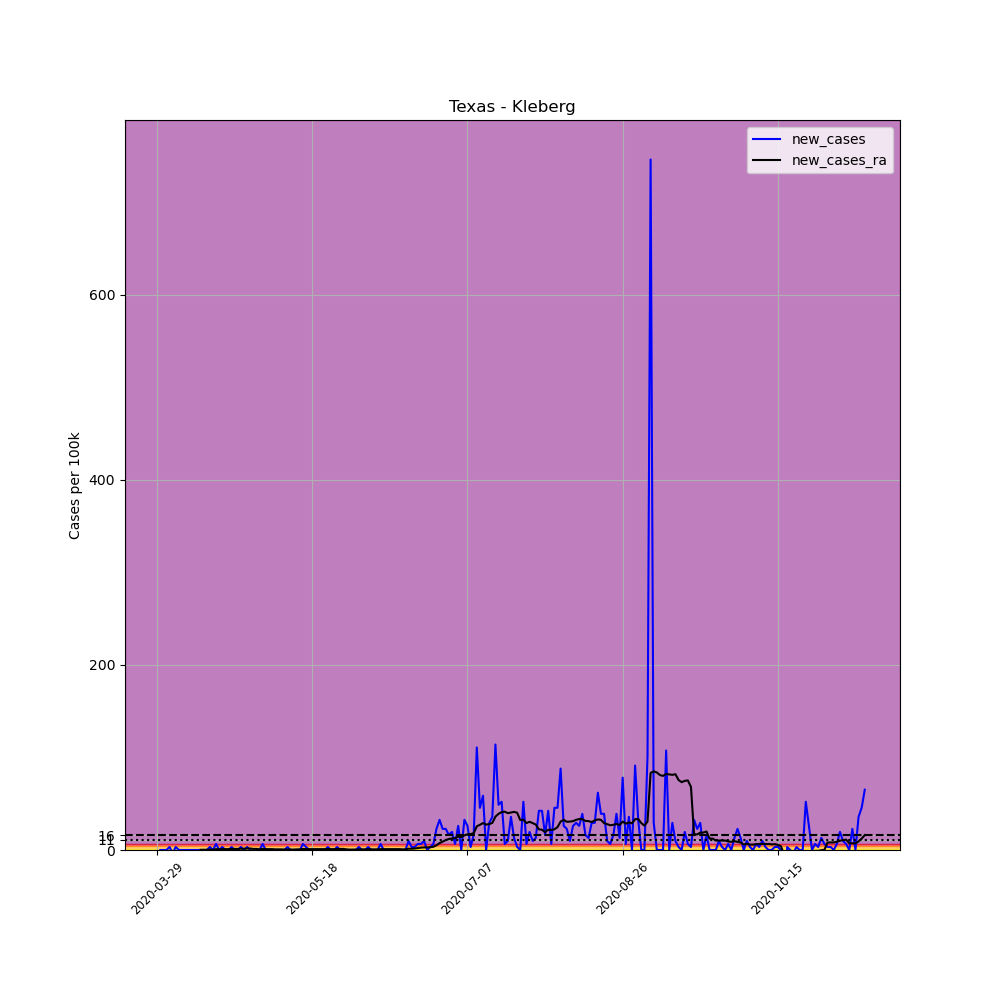

The file beside this chart, header and first rows:
, date, county, state, fips, cases, deaths, COUNTY, STNAME, CTYNAME, POPESTIMATE2019, per_100k, new_cases, new_cases_ra
458900, 2020-03-29, Kleberg, Texas, 48273, 1, 0, 273, Texas, Kleberg, 30680, 3.259, , 
458901, 2020-03-30, Kleberg, Texas, 48273, 1, 0, 273, Texas, Kleberg, 30680, 3.259, 0.0, 
458902, 2020-03-31, Kleberg, Texas, 48273, 1, 0, 273, Texas, Kleberg, 30680, 3.259, 0.0, 
458903, 2020-04-01, Kleberg, Texas, 48273, 1, 0, 273, Texas, Kleberg, 30680, 3.259, 0.0, 
458904, 2020-04-02, Kleberg, Texas, 48273, 2, 0, 273, Texas, Kleberg, 30680, 6.519, 3.259, 
458905, 2020-04-03, Kleberg, Texas, 48273, 1, 0, 273, Texas, Kleberg, 30680, 3.259, -3.259, 
458906, 2020-04-04, Kleberg, Texas, 48273, 2, 0, 273, Texas, Kleberg, 30680, 6.519, 3.259, 
458907, 2020-04-05, Kleberg, Texas, 48273, 2, 0, 273, Texas, Kleberg, 30680, 6.519, 0.0, 
458908, 2020-04-06, Kleberg, Texas, 48273, 2, 0, 273, Texas, Kleberg, 30680, 6.519, 0.0, 
458909, 2020-04-07, Kleberg, Texas, 48273, 2, 0, 273, Texas, Kleberg, 30680, 6.519, 0.0, 
458910, 2020-04-08, Kleberg, Texas, 48273, 2, 0, 273, Texas, Kleberg, 30680, 6.519, 0.0, 
458911, 2020-04-09, Kleberg, Texas, 48273, 2, 0, 273, Texas, Kleberg, 30680, 6.519, 0.0, 
458912, 2020-04-10, Kleberg, Texas, 48273, 2, 0, 273, Texas, Kleberg, 30680, 6.519, 0.0, 
458913, 2020-04-11, Kleberg, Texas, 48273, 2, 0, 273, Texas, Kleberg, 30680, 6.519, 0.0, 
458914, 2020-04-12, Kleberg, Texas, 48273, 2, 0, 273, Texas, Kleberg, 30680, 6.519, 0.0, 0.2328
458915, 2020-04-13, Kleberg, Texas, 48273, 2, 1, 273, Texas, Kleberg, 30680, 6.519, 0.0, 0.2328
458916, 2020-04-14, Kleberg, Texas, 48273, 2, 1, 273, Texas, Kleberg, 30680, 6.519, 0.0, 0.2328
458917, 2020-04-15, Kleberg, Texas, 48273, 3, 1, 273, Texas, Kleberg, 30680, 9.778, 3.259, 0.4656
458918, 2020-04-16, Kleberg, Texas, 48273, 3, 1, 273, Texas, Kleberg, 30680, 9.778, 0.0, 0.2328
458919, 2020-04-17, Kleberg, Texas, 48273, 5, 1, 273, Texas, Kleberg, 30680, 16.3, 6.519, 0.9313
458920, 2020-04-18, Kleberg, Texas, 48273, 5, 1, 273, Texas, Kleberg, 30680, 16.3, 0.0, 0.6985
458921, 2020-04-19, Kleberg, Texas, 48273, 6, 1, 273, Texas, Kleberg, 30680, 19.56, 3.259, 0.9313
458922, 2020-04-20, Kleberg, Texas, 48273, 6, 1, 273, Texas, Kleberg, 30680, 19.56, 0.0, 0.9313
458923, 2020-04-21, Kleberg, Texas, 48273, 6, 1, 273, Texas, Kleberg, 30680, 19.56, 0.0, 0.9313
458924, 2020-04-22, Kleberg, Texas, 48273, 7, 1, 273, Texas, Kleberg, 30680, 22.82, 3.259, 1.164
458925, 2020-04-23, Kleberg, Texas, 48273, 7, 1, 273, Texas, Kleberg, 30680, 22.82, 0.0, 1.164
458926, 2020-04-24, Kleberg, Texas, 48273, 7, 1, 273, Texas, Kleberg, 30680, 22.82, 0.0, 1.164
458927, 2020-04-25, Kleberg, Texas, 48273, 8, 1, 273, Texas, Kleberg, 30680, 26.08, 3.259, 1.397
458928, 2020-04-26, Kleberg, Texas, 48273, 8, 1, 273, Texas, Kleberg, 30680, 26.08, 0.0, 1.397
458929, 2020-04-27, Kleberg, Texas, 48273, 9, 1, 273, Texas, Kleberg, 30680, 29.34, 3.259, 1.63
458930, 2020-04-28, Kleberg, Texas, 48273, 9, 1, 273, Texas, Kleberg, 30680, 29.34, 0.0, 1.63
458931, 2020-04-29, Kleberg, Texas, 48273, 8, 1, 273, Texas, Kleberg, 30680, 26.08, -3.259, 1.164
458932, 2020-04-30, Kleberg, Texas, 48273, 8, 1, 273, Texas, Kleberg, 30680, 26.08, 0.0, 1.164
458933, 2020-05-01, Kleberg, Texas, 48273, 8, 1, 273, Texas, Kleberg, 30680, 26.08, 0.0, 0.6985
458934, 2020-05-02, Kleberg, Texas, 48273, 10, 1, 273, Texas, Kleberg, 30680, 32.59, 6.519, 1.164
458935, 2020-05-03, Kleberg, Texas, 48273, 10, 1, 273, Texas, Kleberg, 30680, 32.59, 0.0, 0.9313
458936, 2020-05-04, Kleberg, Texas, 48273, 10, 1, 273, Texas, Kleberg, 30680, 32.59, 0.0, 0.9313
458937, 2020-05-05, Kleberg, Texas, 48273, 10, 1, 273, Texas, Kleberg, 30680, 32.59, 0.0, 0.9313
458938, 2020-05-06, Kleberg, Texas, 48273, 10, 1, 273, Texas, Kleberg, 30680, 32.59, 0.0, 0.6985
458939, 2020-05-07, Kleberg, Texas, 48273, 10, 1, 273, Texas, Kleberg, 30680, 32.59, 0.0, 0.6985
458940, 2020-05-08, Kleberg, Texas, 48273, 10, 1, 273, Texas, Kleberg, 30680, 32.59, 0.0, 0.6985
458941, 2020-05-09, Kleberg, Texas, 48273, 10, 1, 273, Texas, Kleberg, 30680, 32.59, 0.0, 0.4656
458942, 2020-05-10, Kleberg, Texas, 48273, 11, 1, 273, Texas, Kleberg, 30680, 35.85, 3.259, 0.6985
458943, 2020-05-11, Kleberg, Texas, 48273, 11, 1, 273, Texas, Kleberg, 30680, 35.85, 0.0, 0.4656
458944, 2020-05-12, Kleberg, Texas, 48273, 11, 1, 273, Texas, Kleberg, 30680, 35.85, 0.0, 0.4656
458945, 2020-05-13, Kleberg, Texas, 48273, 11, 1, 273, Texas, Kleberg, 30680, 35.85, 0.0, 0.6985
458946, 2020-05-14, Kleberg, Texas, 48273, 11, 1, 273, Texas, Kleberg, 30680, 35.85, 0.0, 0.6985
458947, 2020-05-15, Kleberg, Texas, 48273, 13, 1, 273, Texas, Kleberg, 30680, 42.37, 6.519, 1.164
458948, 2020-05-16, Kleberg, Texas, 48273, 14, 1, 273, Texas, Kleberg, 30680, 45.63, 3.259, 0.9313
458949, 2020-05-17, Kleberg, Texas, 48273, 14, 1, 273, Texas, Kleberg, 30680, 45.63, 0.0, 0.9313
458950, 2020-05-18, Kleberg, Texas, 48273, 14, 1, 273, Texas, Kleberg, 30680, 45.63, 0.0, 0.9313
458951, 2020-05-19, Kleberg, Texas, 48273, 14, 1, 273, Texas, Kleberg, 30680, 45.63, 0.0, 0.9313
458952, 2020-05-20, Kleberg, Texas, 48273, 14, 1, 273, Texas, Kleberg, 30680, 45.63, 0.0, 0.9313
458953, 2020-05-21, Kleberg, Texas, 48273, 14, 1, 273, Texas, Kleberg, 30680, 45.63, 0.0, 0.9313
458954, 2020-05-22, Kleberg, Texas, 48273, 14, 1, 273, Texas, Kleberg, 30680, 45.63, 0.0, 0.9313
458955, 2020-05-23, Kleberg, Texas, 48273, 15, 1, 273, Texas, Kleberg, 30680, 48.89, 3.259, 1.164
458956, 2020-05-24, Kleberg, Texas, 48273, 15, 1, 273, Texas, Kleberg, 30680, 48.89, 0.0, 0.9313
458957, 2020-05-25, Kleberg, Texas, 48273, 15, 1, 273, Texas, Kleberg, 30680, 48.89, 0.0, 0.9313
458958, 2020-05-26, Kleberg, Texas, 48273, 16, 1, 273, Texas, Kleberg, 30680, 52.15, 3.259, 1.164
458959, 2020-05-27, Kleberg, Texas, 48273, 16, 1, 273, Texas, Kleberg, 30680, 52.15, 0.0, 1.164
... 169 more rows
